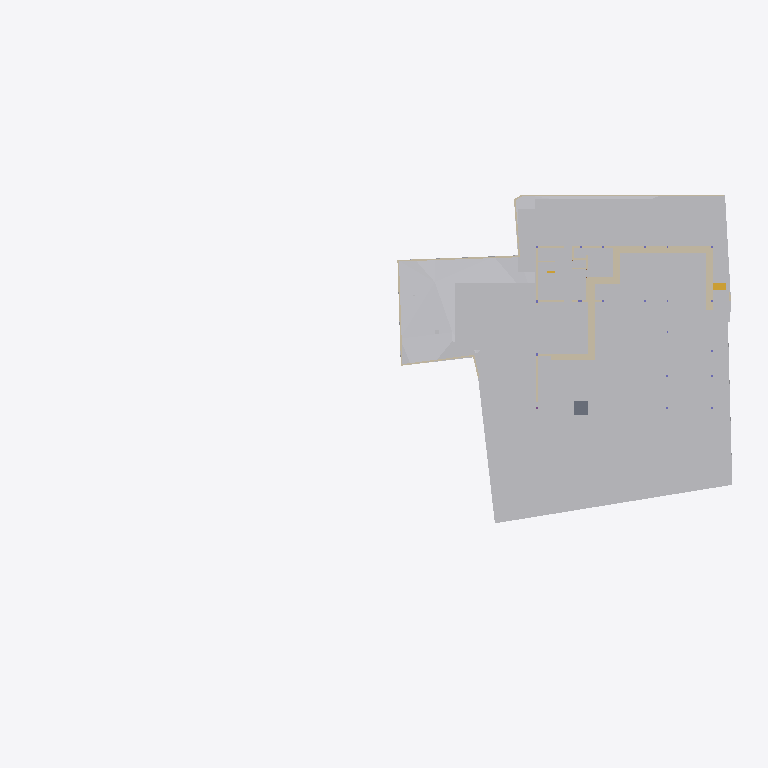
Plan cut of the same IFC building model at storey 'Footing' (level -3.50 m, cut at -2.10 m), seen from above with north up, elements coloured by IFC class: 23 walls (beige), 22 other elements (light grey), 1 slab (grey), 1 stair flight (yellow). Cut surfaces are drawn darker.
Extent 83.0 m × 44.2 m × 18.9 m (x, y, z). Storeys (8): Footing at -3.50 m; Site at -2.70 m; GF at -2.55 m; FF Lvl at 0.00 m; FF at 0.45 m; schedule at 3.00 m; FF Lintel at 3.15 m; SF at 3.65 m. Elements (509): 136 IfcBeam, 77 IfcWall, 46 IfcSlab, 44 IfcColumn, 34 IfcWindow, 30 IfcFurniture, 25 IfcEarthworksCut, 22 IfcDoor, 21 IfcGeographicElement, 17 IfcFooting, 14 IfcSanitaryTerminal, 12 IfcCovering.

HEADER;
FILE_DESCRIPTION(('ViewDefinition [CoordinationView]'),'2;1');
FILE_NAME('Manilal.ifc','2025-07-16T18:32:44+05:30',(),(),'IfcOpenShell 0.8.3-alpha250613','Bonsai 0.8.3-alpha250613-9b8357c','');
FILE_SCHEMA(('IFC4X3'));
ENDSEC;
DATA;
#1480=IFCPROJECT('2TuuvCHJz54PsFPcraEbH$',$,'My Project',$,$,$,$,(#3,#128),#1481);
#3305=IFCSITE('0lpfVeOW52QfroqLYyHNY2',$,'My Site',$,$,#26,$,$,$,$,$,$,$,$);
#3313=IFCBUILDING('0MzaWOaS178x5FMqOflU3C',$,'My Building',$,$,#25,$,$,$,$,$,$);
#2081=IFCBUILDINGSTOREY('09kFoqoxrCvB1_fcEsMZsQ',$,'FF',$,$,#217,$,$,$,$);
#2986=IFCBUILDINGSTOREY('0zoFHJ9PnFW80M$mIVDQW3',$,'GF',$,$,#14477,$,$,$,$);
#17145=IFCBUILDINGSTOREY('0MckaoTknA3edZMUNhTyAK',$,'SF',$,$,#17254,$,$,$,$);
#20035=IFCBUILDINGSTOREY('3LpnsPikv4mRTBpfC3WQtx',$,'FF Lvl',$,$,#20051,$,$,$,$);
#23582=IFCBUILDINGSTOREY('0DtUgpQ1b6nBmkLmvc_ehu',$,'FF Lintel',$,$,#23767,$,$,$,$);
#459032=IFCBUILDINGSTOREY('2nxT8wHGnDX9t8LjuK$yoz',$,'Footing',$,$,#459177,$,$,$,$);
#482732=IFCBUILDINGSTOREY('0qJiDzySr4lhgisX7t8beM',$,'Site',$,$,#482753,$,$,$,$);
#485569=IFCBUILDINGSTOREY('33UZQ2TSvAg8IY4x5QCp2i',$,'schedule',$,$,#485596,$,$,$,$);
#457595=IFCGEOGRAPHICELEMENT('1mqx3WFMb0_xZzgY5_pKpf',$,'Site',$,$,$,#458342,$,.TERRAIN.);
#469019=IFCEARTHWORKSCUT('2Q_BpVgoH5UP4ov3lAq_Nd',$,'Cut',$,$,#469057,#469032,$,.BASE_EXCAVATION.);
#461213=IFCEARTHWORKSCUT('2x49TXK193K9MJc3CK9x_n',$,'Cut',$,$,#461251,#461226,$,.BASE_EXCAVATION.);
#459974=IFCEARTHWORKSCUT('1orBtrQ6r9QBXstUuMTyak',$,'Cut',$,$,#462420,#459987,$,.BASE_EXCAVATION.);
#483723=IFCEARTHWORKSCUT('0lv4XU7zX8PPDYPdO7aOdg',$,'Cut',$,$,#483779,#483736,$,.BASE_EXCAVATION.);
#483793=IFCEARTHWORKSCUT('3gyAx8JZbCZQsI6FN6xhKy',$,'Cut',$,$,#483831,#483806,$,.BASE_EXCAVATION.);
#460540=IFCEARTHWORKSCUT('3NfQzW2p90kemh8IGcUxhf',$,'roader',$,$,#461135,#461124,$,.PAVEMENTMILLING.);
#469330=IFCEARTHWORKSCUT('01J8VwQ8f08gmXDrlhIlzq',$,'Cut',$,$,#469399,#469343,$,.BASE_EXCAVATION.);
#472474=IFCWALL('1moSAGyaj6X9dKOrtxI8Fe',$,'Wall',$,$,#473379,#472485,$,$);
#472075=IFCEARTHWORKSCUT('3P_ZVV06j60u6$ptV0zgAt',$,'Cut',$,$,#472104,#472088,$,.BASE_EXCAVATION.);
#19398=IFCVEHICLE('0rzGDxo0H1CRYsT$ARQpVS',$,'Vehicle',$,$,#245789,#19411,$,$);
#93186=IFCVEHICLE('09kCGSf$LDBwv0agp2PRhM',$,'Vehicle',$,$,#245794,#93199,$,$);
#473249=IFCWALL('1KbxXSTQH2teyECKGpd9D2',$,'Wall',$,$,#473423,#473260,$,$);
#471956=IFCEARTHWORKSCUT('064wt44Qr018YjnvVkk4J1',$,'Cut',$,$,#472003,#471969,$,.BASE_EXCAVATION.);
#483684=IFCEARTHWORKSCUT('3NGXkKzmP9mwmT7XBm4eTA',$,'Cut',$,$,#483784,#483697,$,.BASE_EXCAVATION.);
#473312=IFCWALL('0D7izqDE9Fp8sOi_qFuCii',$,'Wall',$,$,#473361,#473323,$,$);
#171459=IFCFURNITURE('2eCSdMrzH5F8FKRq_Kat7X',$,'Furniture',$,$,#326586,#171491,$,$);
#483597=IFCEARTHWORKSCUT('1t$VJ4$o90evgf8hngEw3O',$,'Cut',$,$,#483635,#483610,$,.BASE_EXCAVATION.);
#473463=IFCWALL('1GppCG6LrDywOQqWlDzPYg',$,'Wall',$,$,#480480,#473474,$,$);
#229124=IFCWALL('3MfSYaOiTA4AjSKpPvRhyi',$,'Wall',$,$,#395482,#229135,$,$);
#470021=IFCSLAB('2e1pOHl499Yey3skTZPOZ0',$,'Slab',$,$,#470319,#470032,$,$);
#170412=IFCWALL('02QSUeXF96zws6rSEwOtxB',$,'Wall',$,$,#471821,#170423,$,$);
#28186=IFCWALL('2UlyJbGOL47vem9W3W5T7b',$,'Wall',$,$,#214889,#28197,$,$);
#214630=IFCWALL('1v3BeDslv3W8LfR3WiqTEd',$,'Wall',$,$,#214830,#214641,$,$);
#472782=IFCWALL('2FqYND$9X5M9fHaixjCXYh',$,'Wall',$,$,#473026,#472793,$,$);
#14810=IFCWALL('1YbjuILpv4AxLe7Ucp54z8',$,'Wall',$,$,#480572,#14821,$,$);
#483346=IFCEARTHWORKSCUT('3CVsSk1n15tOTdxMSAWwV$',$,'Cut',$,$,#483587,#483359,$,.BASE_EXCAVATION.);
#323032=IFCFURNITURE('22FL70C_91$9Siy4CzgYVV',$,'Furniture',$,$,#323068,#323043,$,$);
#363172=IFCWALL('0m8tsesHb5O9gGZ7b7OJRA',$,'Wall',$,$,#487869,#363183,$,$);
#473027=IFCWALL('2zFLYjvBr64PEv0Q0wA1WK',$,'Wall',$,$,#473235,#473038,$,$);
#469571=IFCEARTHWORKSCUT('2IfjuX05L3Q9F73mkLJFNM',$,'Cut',$,$,#469627,#469584,$,.BASE_EXCAVATION.);
#27353=IFCWALL('2Y2Bm57Cb8Exxz7st0aRUc',$,'Wall',$,$,#214921,#27364,$,$);
#29467=IFCWALL('2U66_ERPrD$A$2PTOc1bPA',$,'Wall',$,$,#452475,#29478,$,$);
#186191=IFCWALL('1Esm3AND1CI8J4fqgYsqen',$,'Wall',$,$,#469490,#186202,$,$);
#30905=IFCWALL('0J9S4Srlb1MOsgNvH90_Ni',$,'Wall',$,$,#470610,#30916,$,$);
#475030=IFCWALL('0P8jPYbMTBahN2mQMeo_4L',$,'Wall',$,$,#475078,#475041,$,$);
#469076=IFCSTAIRFLIGHT('3akbHycZ93yR_8u_wyKIcq',$,'StairFlight',$,$,#469437,#469166,$,10,9,0.175,0.300000011920929,.STRAIGHT.);
#28224=IFCWALL('10RvTK_K97Xg3Zon6pJwxP',$,'Wall',$,$,#229504,#28235,$,$);
#319577=IFCFURNITURE('0fdrhMOd5CYABI21svJpWT',$,'Furniture',$,$,#442302,#319588,$,$);
#472141=IFCEARTHWORKSCUT('3XBGdyU2D9MeN3q92cqay6',$,'Cut',$,$,#472179,#472154,$,.BASE_EXCAVATION.);
#322727=IFCWALL('0NXfgi9BT5$x6dqiz38cKQ',$,'Wall',$,$,#473540,#322738,$,$);
#483636=IFCEARTHWORKSCUT('0sikzQoBLANAJbN4DYsZsL',$,'Cut',$,$,#483674,#483649,$,.BASE_EXCAVATION.);
#14894=IFCWALL('3LM7Pm6Iv8$Bf3kD16vEYX',$,'Wall',$,$,#480617,#14905,$,$);
#101546=IFCWALL('0Rf_6ET3jB1A$TE_PSB8cB',$,'Wall',$,$,#471955,#101557,$,$);
#175542=IFCFURNITURE('0rkBbNDlLBse4ihW$AUWVP',$,'Furniture',$,$,#319643,#175553,$,$);
#322899=IFCWALL('301zTpBY56QRbhbSgqyTtD',$,'Wall',$,$,#471924,#322910,$,$);
#27098=IFCWALL('2qQNxnpy98iB6JMyhLi2FK',$,'Wall',$,$,#27516,#27109,$,$);
ENDSEC;
